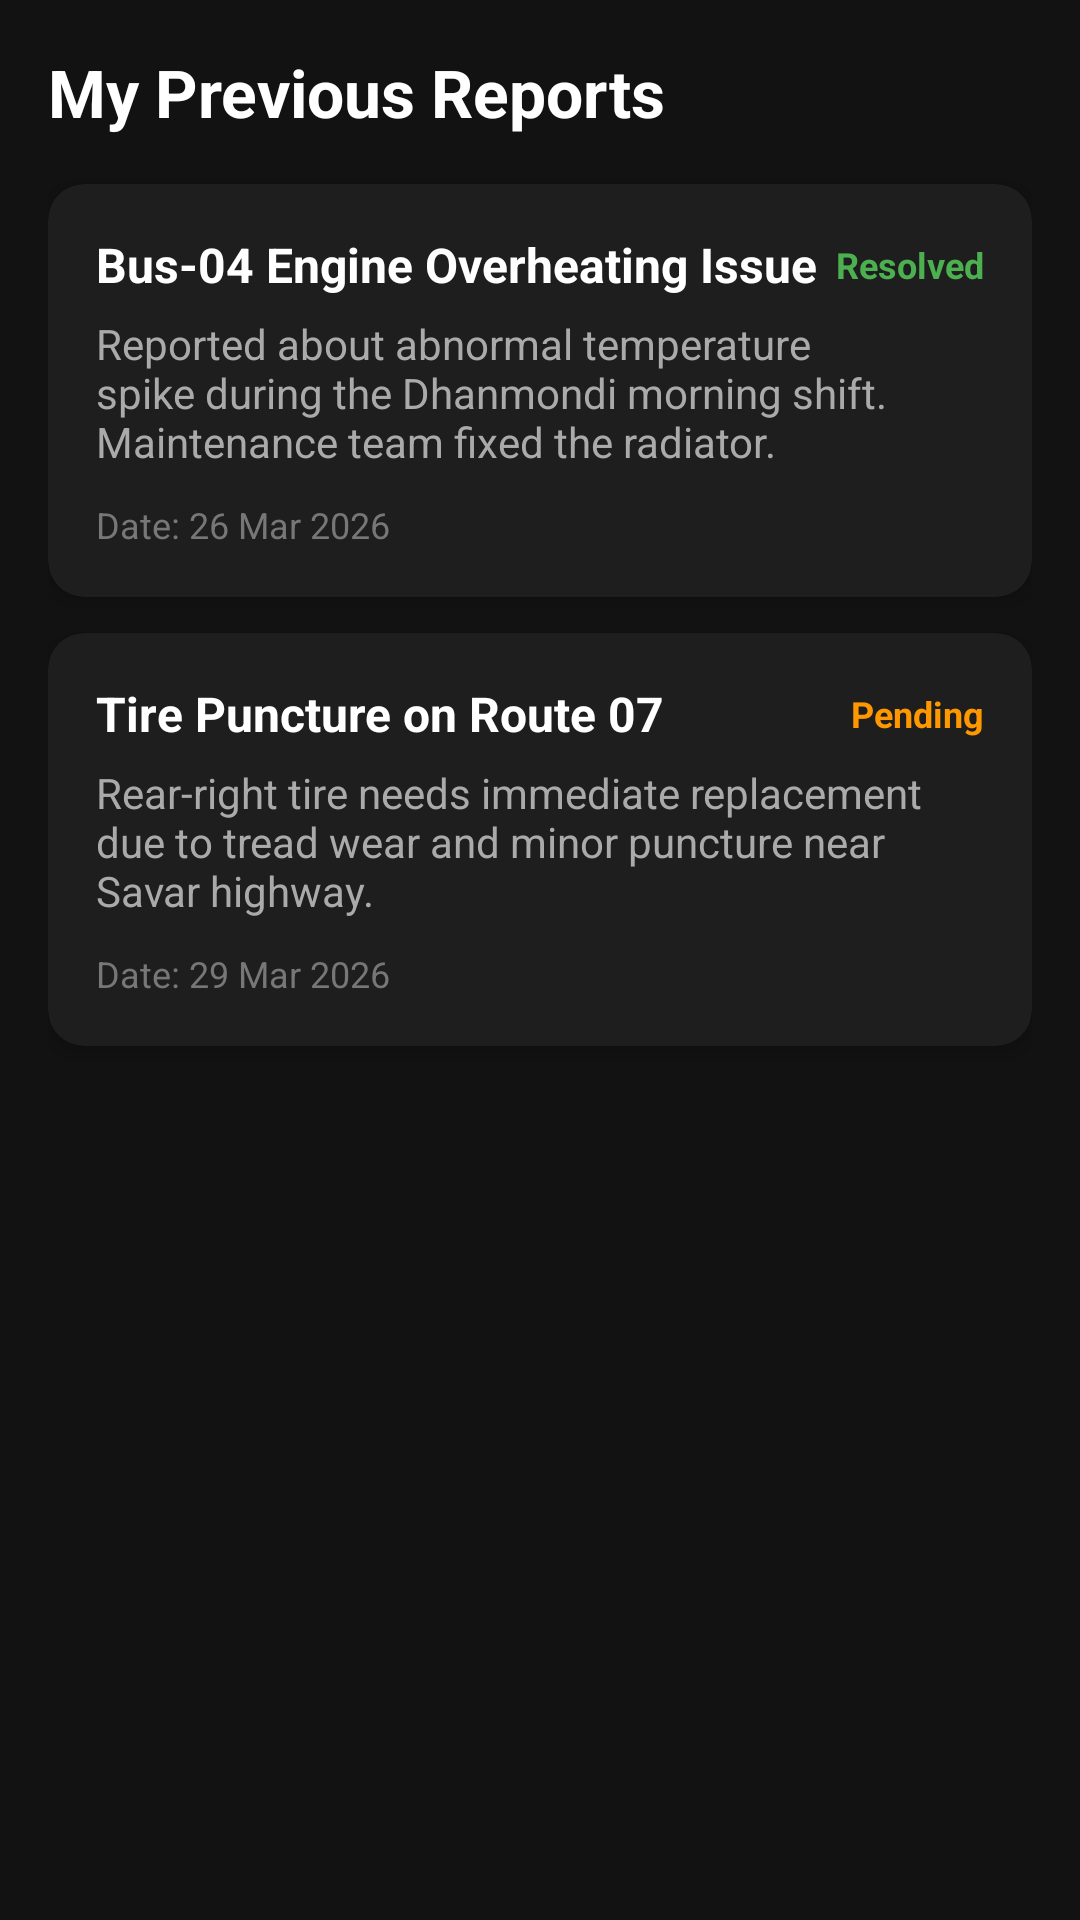

Here is an Android app screen rendered from its layout file. Give the layout XML and the strings, colors and styles it references.
<!-- AndroidManifest.xml: application theme Theme.DIU_Transport -->
<!-- res/layout/activity_driver_previous_complain.xml -->
<?xml version="1.0" encoding="utf-8"?>
<ScrollView xmlns:android="http://schemas.android.com/apk/res/android"
    xmlns:app="http://schemas.android.com/apk/res-auto"
    xmlns:tools="http://schemas.android.com/tools"
    android:id="@+id/main"
    android:layout_width="match_parent"
    android:layout_height="match_parent"
    android:background="#121212"
    android:fillViewport="true"
    tools:context=".activity.driver_screen.DriverPreviousComplainActivity">

    <LinearLayout
        android:layout_width="match_parent"
        android:layout_height="wrap_content"
        android:orientation="vertical"
        android:padding="16dp">

        
        <TextView
            android:layout_width="wrap_content"
            android:layout_height="wrap_content"
            android:layout_marginBottom="16dp"
            android:text="My Previous Reports"
            android:textColor="#FFFFFF"
            android:textSize="22sp"
            android:textStyle="bold" />

        
        <androidx.cardview.widget.CardView
            android:layout_width="match_parent"
            android:layout_height="wrap_content"
            android:layout_marginBottom="12dp"
            app:cardBackgroundColor="#1E1E1E"
            app:cardCornerRadius="12dp"
            app:cardElevation="4dp">

            <LinearLayout
                android:layout_width="match_parent"
                android:layout_height="wrap_content"
                android:orientation="vertical"
                android:padding="16dp">

                <LinearLayout
                    android:layout_width="match_parent"
                    android:layout_height="wrap_content"
                    android:orientation="horizontal"
                    android:gravity="center_vertical"
                    android:layout_marginBottom="6dp">

                    <TextView
                        android:layout_width="0dp"
                        android:layout_height="wrap_content"
                        android:layout_weight="1"
                        android:text="Bus-04 Engine Overheating Issue"
                        android:textColor="#FFFFFF"
                        android:textSize="16sp"
                        android:textStyle="bold" />

                    <TextView
                        android:layout_width="wrap_content"
                        android:layout_height="wrap_content"
                        android:text="Resolved"
                        android:textColor="#4CAF50"
                        android:textSize="12sp"
                        android:textStyle="bold" />
                </LinearLayout>

                <TextView
                    android:layout_width="wrap_content"
                    android:layout_height="wrap_content"
                    android:text="Reported about abnormal temperature spike during the Dhanmondi morning shift. Maintenance team fixed the radiator."
                    android:textColor="#AAAAAA"
                    android:textSize="14sp" />

                <TextView
                    android:layout_width="wrap_content"
                    android:layout_height="wrap_content"
                    android:layout_marginTop="10dp"
                    android:text="Date: 26 Mar 2026"
                    android:textColor="#777777"
                    android:textSize="12sp" />
            </LinearLayout>
        </androidx.cardview.widget.CardView>

        
        <androidx.cardview.widget.CardView
            android:layout_width="match_parent"
            android:layout_height="wrap_content"
            android:layout_marginBottom="12dp"
            app:cardBackgroundColor="#1E1E1E"
            app:cardCornerRadius="12dp"
            app:cardElevation="4dp">

            <LinearLayout
                android:layout_width="match_parent"
                android:layout_height="wrap_content"
                android:orientation="vertical"
                android:padding="16dp">

                <LinearLayout
                    android:layout_width="match_parent"
                    android:layout_height="wrap_content"
                    android:orientation="horizontal"
                    android:gravity="center_vertical"
                    android:layout_marginBottom="6dp">

                    <TextView
                        android:layout_width="0dp"
                        android:layout_height="wrap_content"
                        android:layout_weight="1"
                        android:text="Tire Puncture on Route 07"
                        android:textColor="#FFFFFF"
                        android:textSize="16sp"
                        android:textStyle="bold" />

                    <TextView
                        android:layout_width="wrap_content"
                        android:layout_height="wrap_content"
                        android:text="Pending"
                        android:textColor="#FF9800"
                        android:textSize="12sp"
                        android:textStyle="bold" />
                </LinearLayout>

                <TextView
                    android:layout_width="wrap_content"
                    android:layout_height="wrap_content"
                    android:text="Rear-right tire needs immediate replacement due to tread wear and minor puncture near Savar highway."
                    android:textColor="#AAAAAA"
                    android:textSize="14sp" />

                <TextView
                    android:layout_width="wrap_content"
                    android:layout_height="wrap_content"
                    android:layout_marginTop="10dp"
                    android:text="Date: 29 Mar 2026"
                    android:textColor="#777777"
                    android:textSize="12sp" />
            </LinearLayout>
        </androidx.cardview.widget.CardView>

    </LinearLayout>
</ScrollView>
<!-- resources referenced by this layout -->
<resources>
  <style name="Theme.DIU_Transport" parent="Base.Theme.DIU_Transport" />
  <style name="Base.Theme.DIU_Transport" parent="Theme.Material3.DayNight.NoActionBar">
          
          
      </style>
</resources>
